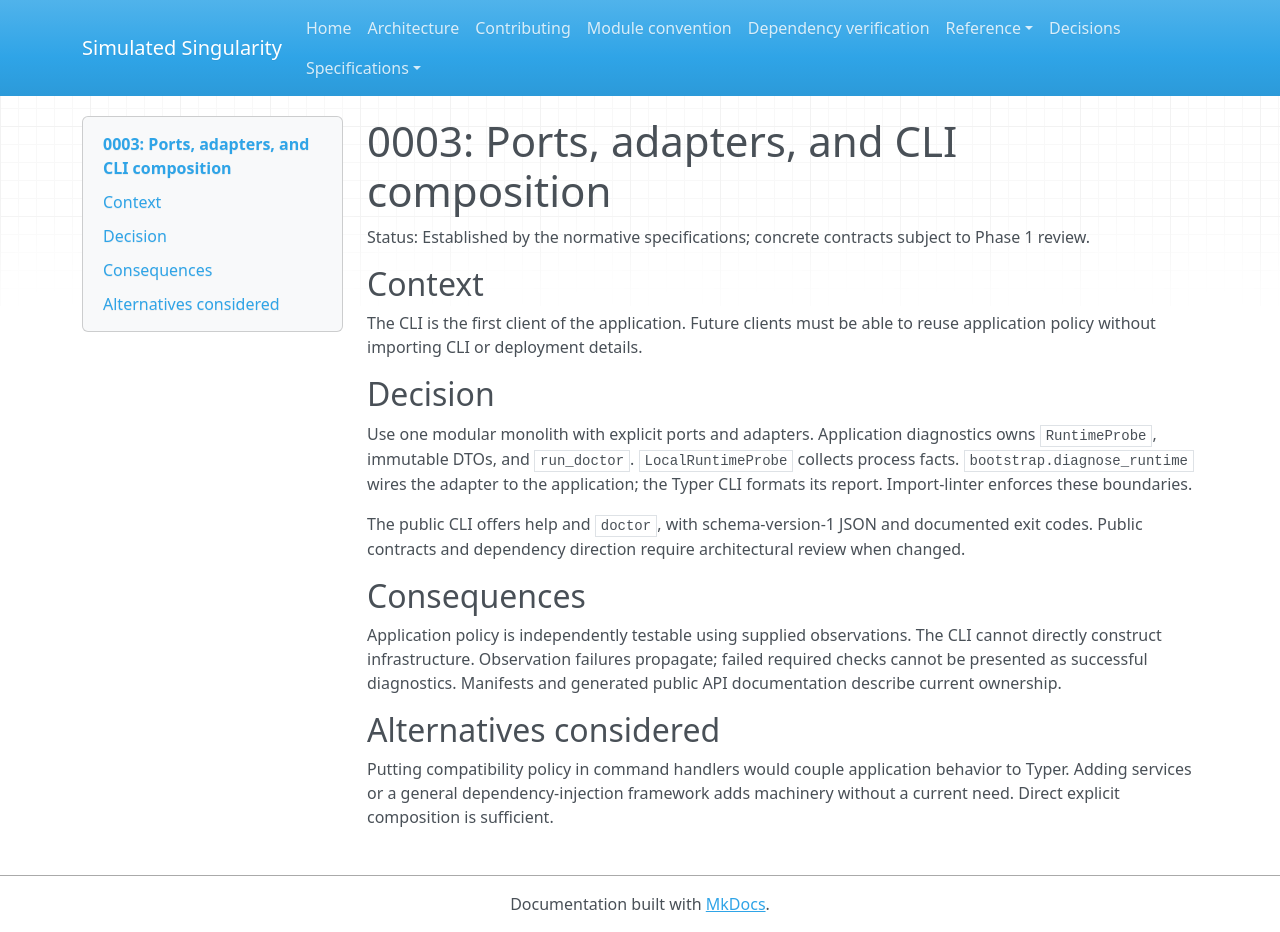

repository: blakedehaas/simulated-singularity · page: adr/0003-ports-adapters-cli/index.html · generator: mkdocs

# 0003: Ports, adapters, and CLI composition

Status: Established by the normative specifications; concrete contracts subject
to Phase 1 review.

## Context

The CLI is the first client of the application. Future clients must be able to
reuse application policy without importing CLI or deployment details.

## Decision

Use one modular monolith with explicit ports and adapters. Application diagnostics
owns `RuntimeProbe`, immutable DTOs, and `run_doctor`. `LocalRuntimeProbe` collects
process facts. `bootstrap.diagnose_runtime` wires the adapter to the application;
the Typer CLI formats its report. Import-linter enforces these boundaries.

The public CLI offers help and `doctor`, with schema-version-1 JSON and documented
exit codes. Public contracts and dependency direction require architectural review
when changed.

## Consequences

Application policy is independently testable using supplied observations. The
CLI cannot directly construct infrastructure. Observation failures propagate;
failed required checks cannot be presented as successful diagnostics. Manifests
and generated public API documentation describe current ownership.

## Alternatives considered

Putting compatibility policy in command handlers would couple application
behavior to Typer. Adding services or a general dependency-injection framework
adds machinery without a current need. Direct explicit composition is sufficient.
